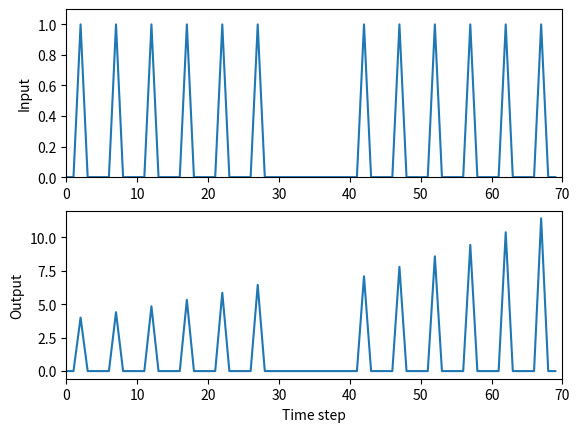

Generate this figure with matplotlib:
# Based on Tom Anastasio's habituationGWR.m
# this script sets up a very simple simulation of habituation
# of the Aplysia gill withdrawal reflex
#
# Modified for BU's RISE Practicum Comp Neuro lab by [email redacted]

###############################
# import libraries with special
# functions needed in this script
###############################
import numpy as np
import matplotlib.pyplot as plt

###############################
# Define input stimulation
###############################
# TODO: Set a variable called stv to 4, this will define 
#        the weight of the connection from input to output
stv = 4

dec=1.1 # set weight decrement for habituation

pls=[0, 0, 1, 0, 0] # set up a pulse

# TODO: then create a list of 6 pulses, called x, to use for input
x = pls*6 + [0]*10 + pls*6

v = stv # Set connection weight to start weight value

forgetflag = True # allows the model to simulate the process of
                  # forgetting the new association that it has learned
                  # if the pulse is not felt for awhile, forget that
                  # it has recently been safe to feel te pulse and
                  # to not react (because over millions of years, it
                  # was *not* safe to not react to that stimulation)

###############################
# Set up and run simulation
###############################

# TODO: Find the length of the input list (x)
#        and assign its value to a new variable, nTs
#        (which tracks the number of Time Steps)
nTs = len(x)

# TODO: Create a numpy array named y, a 1D vector
#        (row vector) padded with zeros, with one
#        element per each time step
y = np.zeros((1,nTs))

# TODO: use a for-loop to iterate 
#        through each time step in 
#        the input series and calculate
#        the output at each time step. Ex:
for t in range(nTs):
    y[0,t] = v*x[t]
    
    if x[t]>0:
        v *= dec # decrement weight
        
    if t>3 and sum(x[t-4:t]) and v<stv and forgeflag:
        v += (stv-v)*.05

#     then indent 4 spaces and write the equation that
#     describes how each input value in the vector x is 
#     transformed to the output value in the vector y
    
# TODO: At each time step, check if the gill is receiving
#        stimulation and, if it is, cause the connection
#        weight to habituate (decrease)
   


###############################
# Plot the results
###############################

# Plot both the input series (vector x)
# and the resulting output series (vector y)
fig = plt.figure()
ax1 = fig.add_subplot(211)
ax1.plot(x) #, color='white',  antialiased=False, edgecolors='black', linewidth=1, shade=False, alpha=1)
ax1.set_ylabel('Input')
ax1.set_xlim(0, nTs)
ax1.set_ylim(0, 1.1)

ax2 = fig.add_subplot(212)
ax2.plot(y[0]) #, color='white',  antialiased=False, edgecolors='black', linewidth=1, shade=False, alpha=1)
ax2.set_xlabel('Time step')
ax2.set_ylabel('Output')
ax2.set_xlim(0, nTs)
# ax2.set_ylim(0, stv*2) # stv+0.5)

plt.show()
